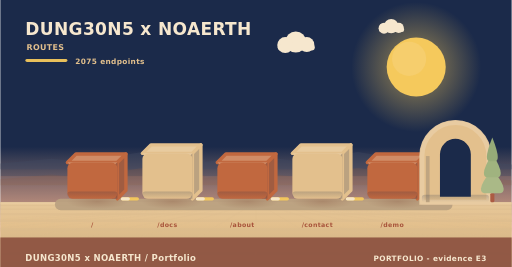
t = 0.00 s
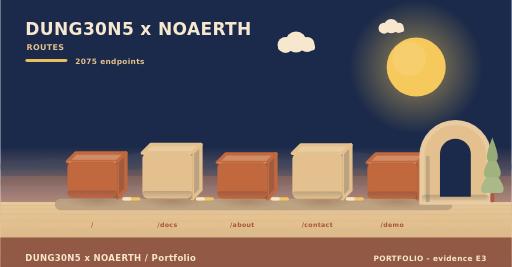
t = 1.67 s
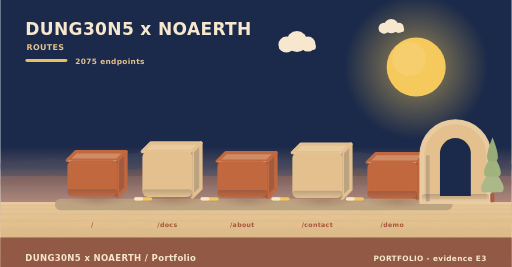
t = 3.33 s
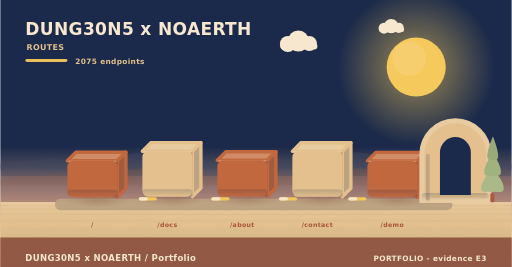
t = 5.00 s
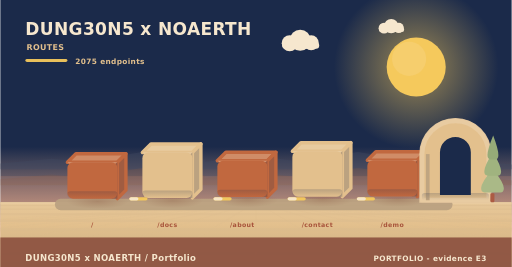
t = 6.67 s
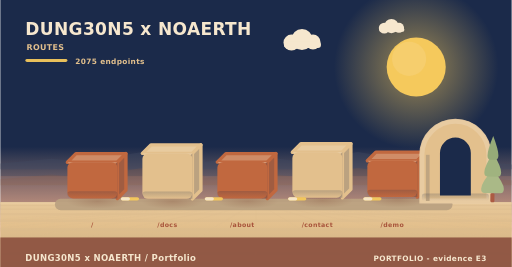
t = 8.33 s

The animated SVG that drew these frames (rendered in a browser with its animation timeline set to each time). Animation: 17 SMIL elements (animate=1,animateTransform=16); frames cover the first 8.33 s, repeats indefinitely.

<svg xmlns="http://www.w3.org/2000/svg" width="900" height="470" viewBox="0 0 900 470" role="img" aria-label="DUNG30N5 x NOAERTH - how data moves"><linearGradient id="skyd" x1="0" y1="0" x2="0" y2="1"><stop offset="0" stop-color="#1b2a4a"/><stop offset="0.55" stop-color="#1b2a4a"/><stop offset="0.88" stop-color="#f3b594"/><stop offset="1" stop-color="#f4c5a6"/></linearGradient><radialGradient id="halod"><stop offset="0.30" stop-color="#f5c95c" stop-opacity="0.42"/><stop offset="1" stop-color="#f5c95c" stop-opacity="0"/></radialGradient><linearGradient id="aod" x1="0" y1="0" x2="0" y2="1"><stop offset="0" stop-color="#1b2a4a" stop-opacity="0.20"/><stop offset="1" stop-color="#1b2a4a" stop-opacity="0"/></linearGradient><radialGradient id="castd"><stop offset="0" stop-color="#8a5a44" stop-opacity="0.34"/><stop offset="0.7" stop-color="#8a5a44" stop-opacity="0.10"/><stop offset="1" stop-color="#8a5a44" stop-opacity="0"/></radialGradient><linearGradient id="floord" x1="0" y1="0" x2="0" y2="1"><stop offset="0" stop-color="#e6c799"/><stop offset="0.35" stop-color="#e3c08d"/><stop offset="1" stop-color="#c3a882"/></linearGradient><radialGradient id="lampgd"><stop offset="0.15" stop-color="#f5c95c" stop-opacity="0.62"/><stop offset="1" stop-color="#f5c95c" stop-opacity="0"/></radialGradient><rect width="900" height="470" fill="url(#skyd)"/><g><circle cx="732" cy="118" r="130" fill="url(#halod)"><animate attributeName="r" values="114.4;145.6;114.4" dur="15s" begin="0s" repeatCount="indefinite" calcMode="spline" keyTimes="0;0.5;1" keySplines="0.42 0 0.58 1;0.42 0 0.58 1"/></circle><circle cx="732" cy="118" r="52" fill="#f5c95c"/><circle cx="719.52" cy="103.44" r="30.16" fill="#f5d380" opacity="0.45"/></g><rect x="0" y="310" width="900" height="46" fill="rgba(242,160,123,0.16)"/><polygon points="0,298 0,287.71 90,279.3 180,288.65 180,279.3 270,264 360,281 360,284.91 450,274.2 540,286.1 540,281.17 630,267.4 720,282.7 720,288.65 810,281 900,289.5 900,298" fill="#3e485f" opacity="0.42"/><polygon points="0,326 0,315.71 90,307.3 180,316.65 180,307.3 270,292 360,309 360,312.91 450,302.2 540,314.1 540,309.17 630,295.4 720,310.7 720,316.65 810,309 900,317.5 900,326" fill="#8a5a44" opacity="0.2"/><rect x="0" y="356" width="900" height="114" fill="url(#floord)"/><path d="M450,356 L-1260,470" stroke="rgba(217,185,140,0.22)" stroke-width="2"/><path d="M450,356 L-1070,470" stroke="rgba(217,185,140,0.22)" stroke-width="2"/><path d="M450,356 L-880,470" stroke="rgba(217,185,140,0.22)" stroke-width="2"/><path d="M450,356 L-690,470" stroke="rgba(217,185,140,0.22)" stroke-width="2"/><path d="M450,356 L-500,470" stroke="rgba(217,185,140,0.22)" stroke-width="2"/><path d="M450,356 L-310,470" stroke="rgba(217,185,140,0.22)" stroke-width="2"/><path d="M450,356 L-120,470" stroke="rgba(217,185,140,0.22)" stroke-width="2"/><path d="M450,356 L70,470" stroke="rgba(217,185,140,0.22)" stroke-width="2"/><path d="M450,356 L260,470" stroke="rgba(217,185,140,0.22)" stroke-width="2"/><path d="M450,356 L450,470" stroke="rgba(217,185,140,0.22)" stroke-width="2"/><path d="M450,356 L640,470" stroke="rgba(217,185,140,0.22)" stroke-width="2"/><path d="M450,356 L830,470" stroke="rgba(217,185,140,0.22)" stroke-width="2"/><path d="M450,356 L1020,470" stroke="rgba(217,185,140,0.22)" stroke-width="2"/><path d="M450,356 L1210,470" stroke="rgba(217,185,140,0.22)" stroke-width="2"/><path d="M450,356 L1400,470" stroke="rgba(217,185,140,0.22)" stroke-width="2"/><path d="M450,356 L1590,470" stroke="rgba(217,185,140,0.22)" stroke-width="2"/><path d="M450,356 L1780,470" stroke="rgba(217,185,140,0.22)" stroke-width="2"/><path d="M450,356 L1970,470" stroke="rgba(217,185,140,0.22)" stroke-width="2"/><path d="M450,356 L2160,470" stroke="rgba(217,185,140,0.22)" stroke-width="2"/><rect x="0" y="361" width="900" height="1.8" fill="rgba(217,185,140,0.42)"/><rect x="0" y="367" width="900" height="2.45" fill="rgba(217,185,140,0.42)"/><rect x="0" y="375.16" width="900" height="3.33" fill="rgba(217,185,140,0.42)"/><rect x="0" y="386.26" width="900" height="4.53" fill="rgba(217,185,140,0.42)"/><rect x="0" y="401.35" width="900" height="6.16" fill="rgba(217,185,140,0.42)"/><rect x="0" y="421.88" width="900" height="8.37" fill="rgba(217,185,140,0.42)"/><rect x="0" y="449.79" width="900" height="11.39" fill="rgba(217,185,140,0.42)"/><rect x="0" y="356" width="900" height="3" fill="#e9cca0"/><g><circle cx="520" cy="74" r="18.48" fill="#f6e7ce"/><circle cx="501.52" cy="79.28" r="14.08" fill="#f6e7ce"/><circle cx="539.36" cy="78.4" r="13.2" fill="#f6e7ce"/><rect x="488.32" y="77.52" width="65.12" height="11.44" rx="5.72" fill="#f6e7ce"/><animateTransform attributeName="transform" type="translate" values="0 0;14.96 -6;0 0" dur="26s" begin="0s" repeatCount="indefinite" calcMode="spline" keyTimes="0;0.5;1" keySplines="0.42 0 0.58 1;0.42 0 0.58 1"/></g><g><circle cx="688" cy="46" r="12.6" fill="#f6e7ce"/><circle cx="675.4" cy="49.6" r="9.6" fill="#f6e7ce"/><circle cx="701.2" cy="49" r="9" fill="#f6e7ce"/><rect x="666.4" y="48.4" width="44.4" height="7.8" rx="3.9" fill="#f6e7ce"/><animateTransform attributeName="transform" type="translate" values="0 0;10.2 -4;0 0" dur="34s" begin="6s" repeatCount="indefinite" calcMode="spline" keyTimes="0;0.5;1" keySplines="0.42 0 0.58 1;0.42 0 0.58 1"/></g><text x="44" y="62" font-family="Verdana,DejaVu Sans,sans-serif" font-size="30" font-weight="700" letter-spacing="0.6" fill="#f6e7ce" text-anchor="start">DUNG30N5 x NOAERTH</text><text x="46" y="88" font-family="Verdana,DejaVu Sans,sans-serif" font-size="14" font-weight="700" letter-spacing="0.6" fill="#e3c08d" text-anchor="start">ROUTES</text><rect x="44" y="104" width="74" height="5" rx="3" fill="#f5c95c" opacity="0.95"/><text x="132" y="112" font-family="Verdana,DejaVu Sans,sans-serif" font-size="13" font-weight="700" letter-spacing="0.6" fill="#e3c08d" text-anchor="start">2075 endpoints</text><rect x="96" y="350" width="700" height="20" rx="10" fill="#bba281" opacity="0.95"/><g><ellipse cx="171" cy="355" rx="54.56" ry="13" fill="url(#castd)"/><path d="M118,286 L206,286 L221,271 L133,271 Z" fill="#d08c67" stroke="#c1683f" stroke-width="6" stroke-linejoin="round"/><path d="M206,286 L221,271 L221,335 L206,350 Z" fill="#a05c41" stroke="#c1683f" stroke-width="6" stroke-linejoin="round"/><path d="M118,286 L206,286 L190,295.92 L134,295.92 Z" fill="#d9a281" opacity="0.85"/><path d="M206,286 L196.08,295.92 L196.08,350 L206,350 Z" fill="#895343" opacity="0.7"/><rect x="118" y="286" width="88" height="64" rx="10" fill="#c1683f"/><rect x="118" y="337" width="88" height="13" fill="url(#aod)" rx="5"/><animateTransform attributeName="transform" type="translate" values="0 0;0 -4;0 0" dur="7.4s" begin="0s" repeatCount="indefinite" calcMode="spline" keyTimes="0;0.5;1" keySplines="0.42 0 0.58 1;0.42 0 0.58 1"/></g><text x="162" y="400" font-family="Verdana,DejaVu Sans,sans-serif" font-size="11" font-weight="700" letter-spacing="0.6" fill="#a8543c" text-anchor="middle">/</text><g><ellipse cx="303" cy="355" rx="54.56" ry="13" fill="url(#castd)"/><path d="M250,270 L338,270 L353,255 L265,255 Z" fill="#e8cb9f" stroke="#e3c08d" stroke-width="6" stroke-linejoin="round"/><path d="M338,270 L353,255 L353,335 L338,350 Z" fill="#bba280" stroke="#e3c08d" stroke-width="6" stroke-linejoin="round"/><path d="M250,270 L338,270 L322,279.92 L266,279.92 Z" fill="#ecd2ab" opacity="0.85"/><path d="M338,270 L328.08,279.92 L328.08,350 L338,350 Z" fill="#9f8d76" opacity="0.7"/><rect x="250" y="270" width="88" height="80" rx="10" fill="#e3c08d"/><rect x="250" y="337" width="88" height="13" fill="url(#aod)" rx="5"/><animateTransform attributeName="transform" type="translate" values="0 0;0 -4;0 0" dur="7.95s" begin="0.5s" repeatCount="indefinite" calcMode="spline" keyTimes="0;0.5;1" keySplines="0.42 0 0.58 1;0.42 0 0.58 1"/></g><text x="294" y="400" font-family="Verdana,DejaVu Sans,sans-serif" font-size="11" font-weight="700" letter-spacing="0.6" fill="#a8543c" text-anchor="middle">/docs</text><g><rect x="212" y="347" width="32" height="6" rx="3" fill="#f5c95c" opacity="0.95"/><rect x="212" y="347" width="16" height="6" rx="3" fill="#f6e7ce" opacity="0.95"/><animateTransform attributeName="transform" type="translate" values="0 0;32 0;0 0" dur="7.6s" begin="0.9s" repeatCount="indefinite" calcMode="spline" keyTimes="0;0.5;1" keySplines="0.42 0 0.58 1;0.42 0 0.58 1"/></g><g><ellipse cx="435" cy="355" rx="54.56" ry="13" fill="url(#castd)"/><path d="M382,286 L470,286 L485,271 L397,271 Z" fill="#d08c67" stroke="#c1683f" stroke-width="6" stroke-linejoin="round"/><path d="M470,286 L485,271 L485,335 L470,350 Z" fill="#a05c41" stroke="#c1683f" stroke-width="6" stroke-linejoin="round"/><path d="M382,286 L470,286 L454,295.92 L398,295.92 Z" fill="#d9a281" opacity="0.85"/><path d="M470,286 L460.08,295.92 L460.08,350 L470,350 Z" fill="#895343" opacity="0.7"/><rect x="382" y="286" width="88" height="64" rx="10" fill="#c1683f"/><rect x="382" y="337" width="88" height="13" fill="url(#aod)" rx="5"/><animateTransform attributeName="transform" type="translate" values="0 0;0 -4;0 0" dur="8.5s" begin="1s" repeatCount="indefinite" calcMode="spline" keyTimes="0;0.5;1" keySplines="0.42 0 0.58 1;0.42 0 0.58 1"/></g><text x="426" y="400" font-family="Verdana,DejaVu Sans,sans-serif" font-size="11" font-weight="700" letter-spacing="0.6" fill="#a8543c" text-anchor="middle">/about</text><g><rect x="344" y="347" width="32" height="6" rx="3" fill="#f5c95c" opacity="0.95"/><rect x="344" y="347" width="16" height="6" rx="3" fill="#f6e7ce" opacity="0.95"/><animateTransform attributeName="transform" type="translate" values="0 0;32 0;0 0" dur="8.7s" begin="1.8s" repeatCount="indefinite" calcMode="spline" keyTimes="0;0.5;1" keySplines="0.42 0 0.58 1;0.42 0 0.58 1"/></g><g><ellipse cx="567" cy="355" rx="54.56" ry="13" fill="url(#castd)"/><path d="M514,270 L602,270 L617,255 L529,255 Z" fill="#e8cb9f" stroke="#e3c08d" stroke-width="6" stroke-linejoin="round"/><path d="M602,270 L617,255 L617,335 L602,350 Z" fill="#bba280" stroke="#e3c08d" stroke-width="6" stroke-linejoin="round"/><path d="M514,270 L602,270 L586,279.92 L530,279.92 Z" fill="#ecd2ab" opacity="0.85"/><path d="M602,270 L592.08,279.92 L592.08,350 L602,350 Z" fill="#9f8d76" opacity="0.7"/><rect x="514" y="270" width="88" height="80" rx="10" fill="#e3c08d"/><rect x="514" y="337" width="88" height="13" fill="url(#aod)" rx="5"/><animateTransform attributeName="transform" type="translate" values="0 0;0 -4;0 0" dur="9.05s" begin="1.5s" repeatCount="indefinite" calcMode="spline" keyTimes="0;0.5;1" keySplines="0.42 0 0.58 1;0.42 0 0.58 1"/></g><text x="558" y="400" font-family="Verdana,DejaVu Sans,sans-serif" font-size="11" font-weight="700" letter-spacing="0.6" fill="#a8543c" text-anchor="middle">/contact</text><g><rect x="476" y="347" width="32" height="6" rx="3" fill="#f5c95c" opacity="0.95"/><rect x="476" y="347" width="16" height="6" rx="3" fill="#f6e7ce" opacity="0.95"/><animateTransform attributeName="transform" type="translate" values="0 0;32 0;0 0" dur="9.8s" begin="2.7s" repeatCount="indefinite" calcMode="spline" keyTimes="0;0.5;1" keySplines="0.42 0 0.58 1;0.42 0 0.58 1"/></g><g><ellipse cx="699" cy="355" rx="54.56" ry="13" fill="url(#castd)"/><path d="M646,286 L734,286 L749,271 L661,271 Z" fill="#d08c67" stroke="#c1683f" stroke-width="6" stroke-linejoin="round"/><path d="M734,286 L749,271 L749,335 L734,350 Z" fill="#a05c41" stroke="#c1683f" stroke-width="6" stroke-linejoin="round"/><path d="M646,286 L734,286 L718,295.92 L662,295.92 Z" fill="#d9a281" opacity="0.85"/><path d="M734,286 L724.08,295.92 L724.08,350 L734,350 Z" fill="#895343" opacity="0.7"/><rect x="646" y="286" width="88" height="64" rx="10" fill="#c1683f"/><rect x="646" y="337" width="88" height="13" fill="url(#aod)" rx="5"/><animateTransform attributeName="transform" type="translate" values="0 0;0 -4;0 0" dur="9.6s" begin="2s" repeatCount="indefinite" calcMode="spline" keyTimes="0;0.5;1" keySplines="0.42 0 0.58 1;0.42 0 0.58 1"/></g><text x="690" y="400" font-family="Verdana,DejaVu Sans,sans-serif" font-size="11" font-weight="700" letter-spacing="0.6" fill="#a8543c" text-anchor="middle">/demo</text><g><rect x="608" y="347" width="32" height="6" rx="3" fill="#f5c95c" opacity="0.95"/><rect x="608" y="347" width="16" height="6" rx="3" fill="#f6e7ce" opacity="0.95"/><animateTransform attributeName="transform" type="translate" values="0 0;32 0;0 0" dur="10.9s" begin="3.6s" repeatCount="indefinite" calcMode="spline" keyTimes="0;0.5;1" keySplines="0.42 0 0.58 1;0.42 0 0.58 1"/></g><g><path d="M770.32,350 L770.32,271.61 A30.68,30.68 0 0 1 831.68,271.61 L831.68,350 Z" fill="#1b2a4a"/><path d="M742,356 L742,274.68 A59,59 0 0 1 860,274.68 L860,356 Z M770.32,350 L770.32,271.61 A30.68,30.68 0 0 1 831.68,271.61 L831.68,350 Z" fill="#e3c08d" fill-rule="evenodd" stroke="#e3c08d" stroke-width="7" stroke-linejoin="round"/><path d="M742,356 L742,274.68 A59,59 0 0 1 860,274.68 L860,356 Z" fill="none" stroke="#e9cda3" stroke-width="9" stroke-linecap="round" opacity="0.9"/><rect x="749.08" y="274.68" width="6.49" height="81.32" fill="#bfa581"/><rect x="742" y="343" width="118" height="13" fill="url(#aod)" rx="5"/><animateTransform attributeName="transform" type="translate" values="0 0;0 -3.5;0 0" dur="10s" begin="1.2s" repeatCount="indefinite" calcMode="spline" keyTimes="0;0.5;1" keySplines="0.42 0 0.58 1;0.42 0 0.58 1"/></g><g><rect x="862.4" y="340" width="7.2" height="16" rx="2" fill="#ac5b43"/><g><path d="M866,298 Q846,322.36 846,332.44 Q846,340 852,340 L880,340 Q886,340 886,332.44 Q886,322.36 866,298 Z" fill="#aab987"/><animateTransform attributeName="transform" type="translate" values="0 0;0 -2.2;0 0" dur="7.6s" begin="1s" repeatCount="indefinite" calcMode="spline" keyTimes="0;0.5;1" keySplines="0.42 0 0.58 1;0.42 0 0.58 1"/></g><g><path d="M866,270 Q851.2,294.36 851.2,304.44 Q851.2,312 857.2,312 L874.8,312 Q880.8,312 880.8,304.44 Q880.8,294.36 866,270 Z" fill="#a0b37f"/><animateTransform attributeName="transform" type="translate" values="0 0;0 -2.8;0 0" dur="8.4s" begin="1.7s" repeatCount="indefinite" calcMode="spline" keyTimes="0;0.5;1" keySplines="0.42 0 0.58 1;0.42 0 0.58 1"/></g><g><path d="M866,242 Q856.4,266.36 856.4,276.44 Q856.4,284 862.4,284 L869.6,284 Q875.6,284 875.6,276.44 Q875.6,266.36 866,242 Z" fill="#96ab78"/><animateTransform attributeName="transform" type="translate" values="0 0;0 -3.4;0 0" dur="9.2s" begin="2.4s" repeatCount="indefinite" calcMode="spline" keyTimes="0;0.5;1" keySplines="0.42 0 0.58 1;0.42 0 0.58 1"/></g><animateTransform attributeName="transform" type="rotate" values="0 866 356;0.8 866 356;0 866 356" dur="14s" begin="1s" repeatCount="indefinite" calcMode="spline" keyTimes="0;0.5;1" keySplines="0.42 0 0.58 1;0.42 0 0.58 1"/></g><rect x="0" y="418" width="900" height="52" rx="0" fill="#8f5542" opacity="0.95"/><text x="44" y="460" font-family="Verdana,DejaVu Sans,sans-serif" font-size="15" font-weight="700" letter-spacing="0.6" fill="#f6e7ce" text-anchor="start">DUNG30N5 x NOAERTH  /  Portfolio</text><text x="856" y="460" font-family="Verdana,DejaVu Sans,sans-serif" font-size="13" font-weight="700" letter-spacing="0.6" fill="#f6e7ce" text-anchor="end">PORTFOLIO  -  evidence E3</text></svg>
